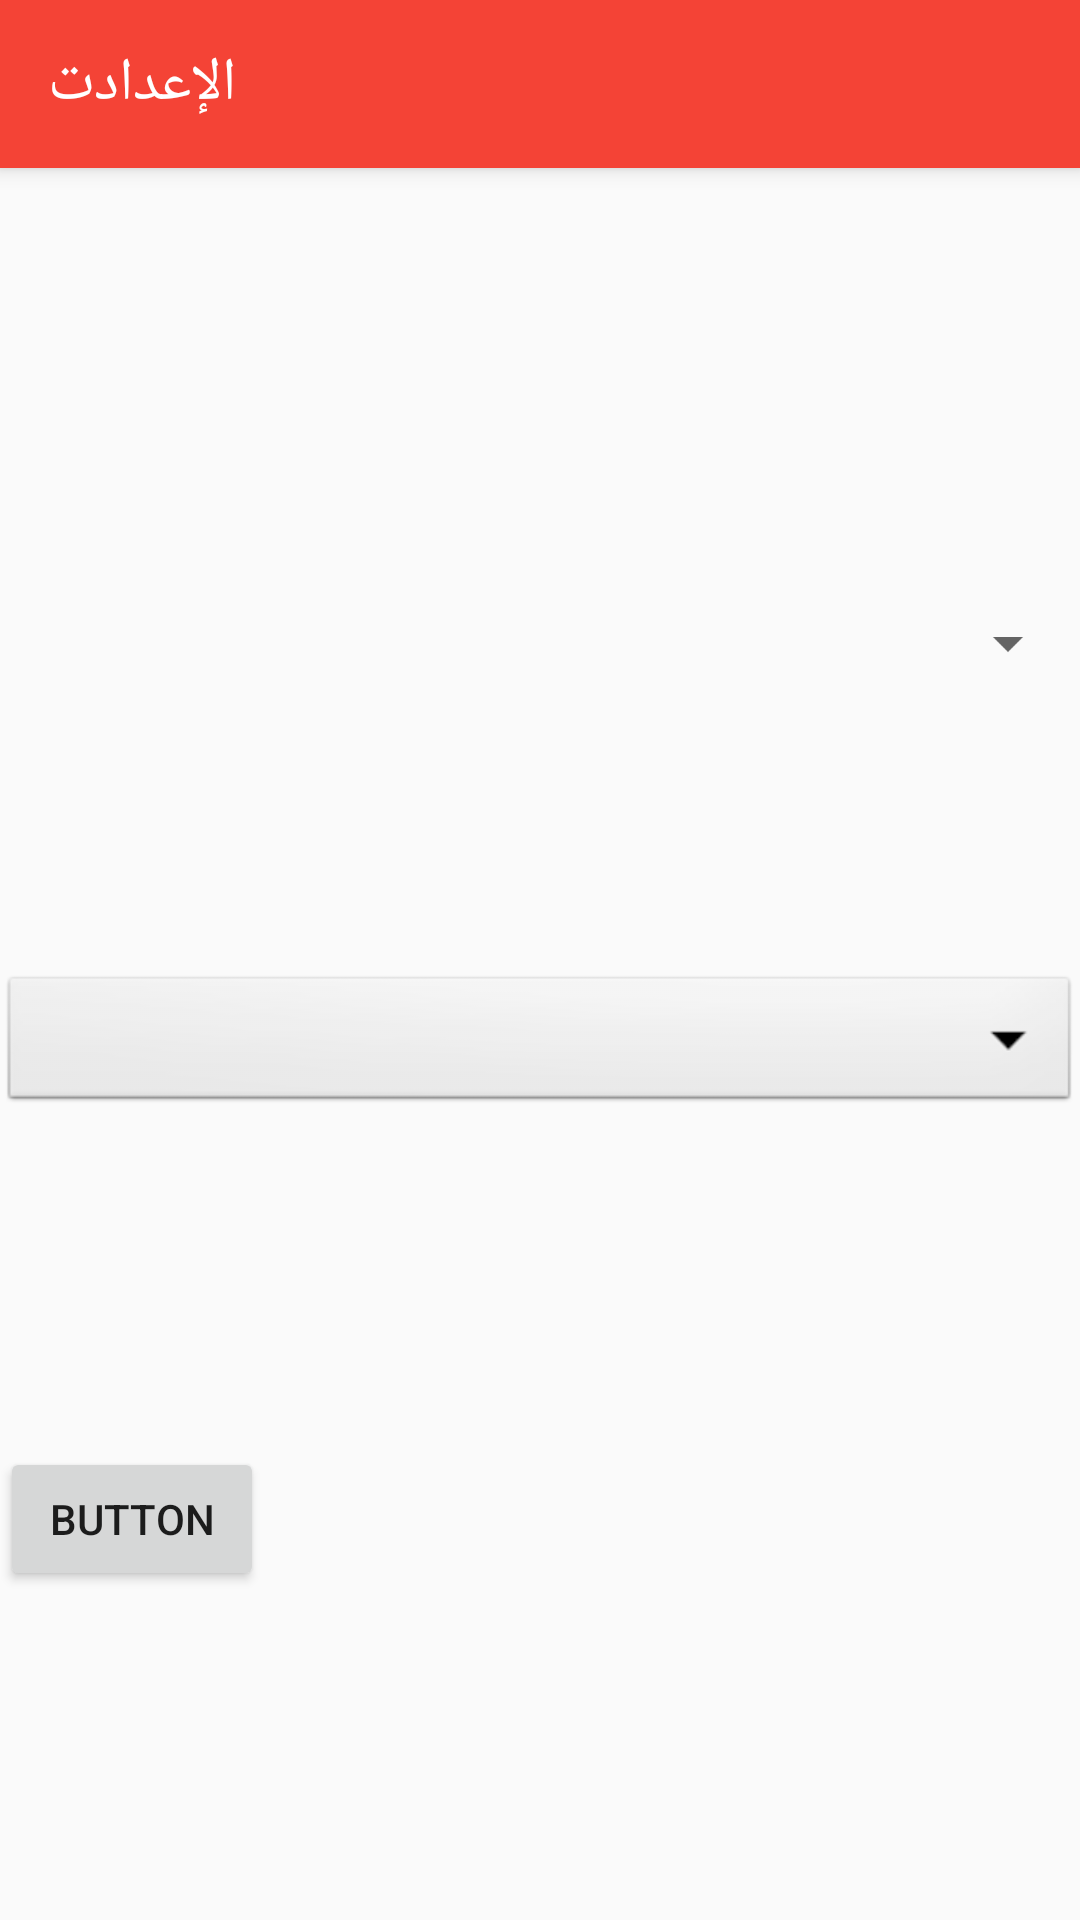

Reconstruct the res/layout file that produces this screen, plus the resources it refers to.
<!-- AndroidManifest.xml: activity theme AppTheme -->
<!-- res/layout/activity_set.xml -->
<?xml version="1.0" encoding="utf-8"?>
<androidx.coordinatorlayout.widget.CoordinatorLayout xmlns:android="http://schemas.android.com/apk/res/android"
    xmlns:app="http://schemas.android.com/apk/res-auto"
    xmlns:tools="http://schemas.android.com/tools"
    android:layout_width="match_parent"
    android:layout_height="match_parent"
    tools:context=".SetActivity">

    <com.google.android.material.appbar.AppBarLayout
        android:layout_width="match_parent"
        android:layout_height="wrap_content"
        android:theme="@style/AppTheme.AppBarOverlay">

        <androidx.appcompat.widget.Toolbar
            android:id="@+id/toolbar"
            android:layout_width="match_parent"
            android:layout_height="?attr/actionBarSize"
            android:background="?attr/colorPrimary"
            app:title="الإعدادت"
             />

    </com.google.android.material.appbar.AppBarLayout>

    <include layout="@layout/content_set" />



</androidx.coordinatorlayout.widget.CoordinatorLayout>
<!-- res/layout/content_set.xml (included above) -->
<?xml version="1.0" encoding="utf-8"?>
<androidx.constraintlayout.widget.ConstraintLayout xmlns:android="http://schemas.android.com/apk/res/android"
    xmlns:app="http://schemas.android.com/apk/res-auto"
    xmlns:tools="http://schemas.android.com/tools"
    android:layout_width="match_parent"
    android:layout_height="match_parent"
    app:layout_behavior="@string/appbar_scrolling_view_behavior"
    tools:context=".SetActivity"
    tools:showIn="@layout/activity_set">

    <Spinner
        android:id="@+id/spinner1"
        style="@android:style/Widget.Spinner.DropDown"
        android:layout_width="match_parent"
        android:layout_height="wrap_content"
        app:layout_constraintBottom_toBottomOf="parent"
        app:layout_constraintTop_toTopOf="parent" />

    <Spinner
        android:id="@+id/spinner2"
        android:dropDownVerticalOffset="-53dp"
        style="@style/spinner_style"
        android:spinnerMode="dropdown"
        android:drawSelectorOnTop="true"
        android:layout_width="match_parent"
        android:layout_height="wrap_content"
        app:layout_constraintBottom_toBottomOf="@+id/spinner1"
        app:layout_constraintTop_toTopOf="parent" />

    <Button
        android:id="@+id/button"
        android:layout_width="wrap_content"
        android:layout_height="wrap_content"
        android:text="Button"
        app:layout_constraintBottom_toBottomOf="parent"
        app:layout_constraintTop_toBottomOf="@+id/spinner1"
        tools:layout_editor_absoluteX="140dp"
        tools:ignore="MissingConstraints" />

</androidx.constraintlayout.widget.ConstraintLayout>
<!-- resources referenced by this layout -->
<resources>
  <style name="AppTheme.AppBarOverlay" parent="ThemeOverlay.AppCompat.Dark.ActionBar" />
  <style name="spinner_style">
          <item name="android:paddingLeft">0dp</item>
          <item name="android:dropDownWidth">533dp</item>
          <item name="android:showDividers">none</item>
          <item name="android:dividerHeight">0dp</item>
          <item name="android:dropDownHeight">70dp</item>
          <item name="android:scrollbarAlwaysDrawVerticalTrack">true</item>
          <item name="android:dropDownSelector">@android:color/white</item>
      </style>
  <style name="AppTheme" parent="Theme.AppCompat.Light.NoActionBar">
          
          <item name="colorPrimary">@color/colorPrimary</item>
          <item name="colorPrimaryDark">@color/colorPrimaryDark</item>
          <item name="colorAccent">@color/colorAccent</item>
          <item name="popupTheme">@style/PopupTheme</item>
          <item name="android:navigationBarColor">@color/colorPrimary</item>
      </style>
  <color name="colorPrimary">#F44336</color>
  <color name="colorPrimaryDark">#D32F2F</color>
  <color name="colorAccent">#FF4081</color>
  <style name="PopupTheme" parent="Theme.AppCompat.Light">
          <item name="android:background">@color/colorBackground</item>
  
      </style>
  <color name="colorBackground">#ffffff</color>
</resources>
